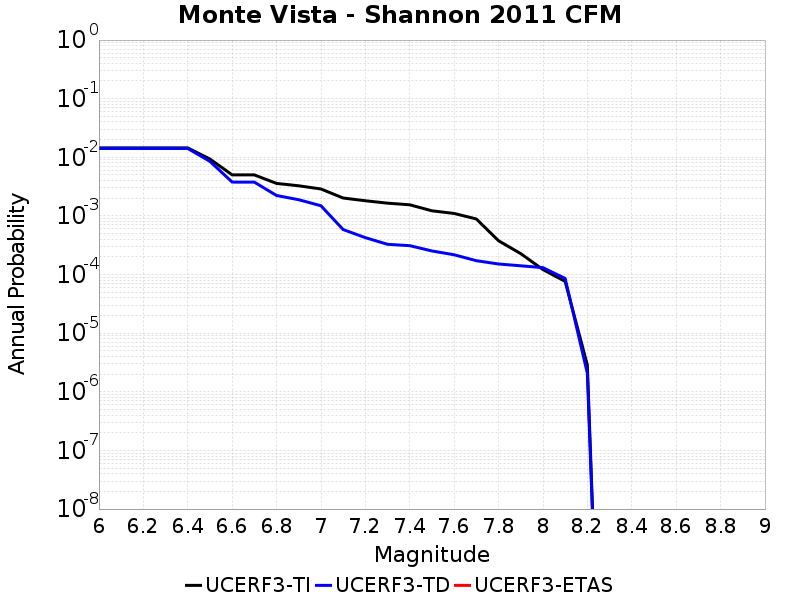

The data file committed next to this chart (first rows):
Magnitude, UCERF3-TI Prob, UCERF3-TD Prob, UCERF3-ETAS Prob
6.0, 0.01446, 0.01415, 0.0
6.1, 0.01446, 0.01415, 0.0
6.2, 0.01446, 0.01415, 0.0
6.3, 0.01446, 0.01415, 0.0
6.4, 0.01446, 0.01415, 0.0
6.5, 0.009343, 0.008527, 0.0
6.6, 0.005023, 0.003784, 0.0
6.7, 0.005011, 0.003772, 0.0
6.8, 0.003587, 0.002232, 0.0
6.9, 0.003267, 0.001891, 0.0
7.0, 0.002882, 0.001491, 0.0
7.1, 0.002022, 5.858998E-4, 0.0
7.2, 0.001815, 4.262966E-4, 0.0
7.3, 0.001652, 3.2799385E-4, 0.0
7.4, 0.001549, 3.110445E-4, 0.0
7.5, 0.001224, 2.5270795E-4, 0.0
7.6, 0.001102, 2.175605E-4, 0.0
7.7, 8.878146E-4, 1.72408E-4, 0.0
7.8, 3.7722773E-4, 1.514395E-4, 0.0
7.9, 2.2741247E-4, 1.4117431E-4, 0.0
8.0, 1.21660116E-4, 1.3111031E-4, 0.0
8.1, 7.650368E-5, 8.585342E-5, 0.0
8.2, 2.8662573E-6, 2.0749706E-6, 0.0
